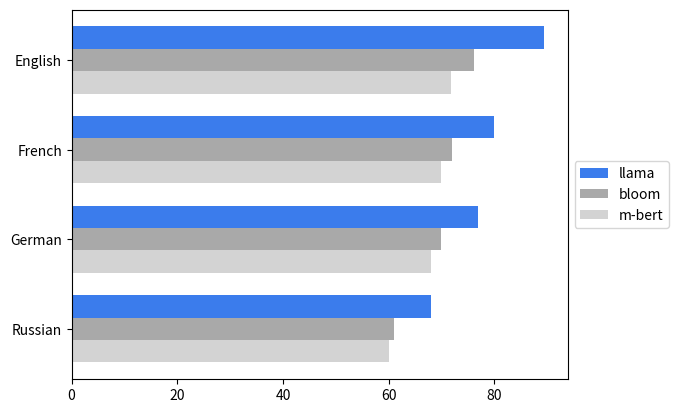
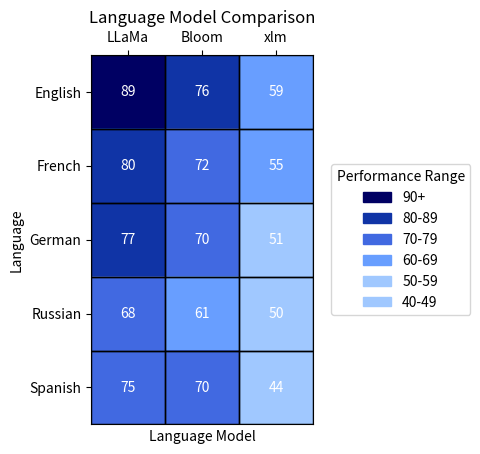

The script that saved these images, in order:
import matplotlib.pyplot as plt
import numpy as np

langs = [
    "English",
    "French",
    "German",
    "Russian",
]
langs.reverse()

llama_perf = [89.4, 80, 77, 68]
llama_perf.reverse()

bloom_perf = [76.16, 72, 70, 61]
bloom_perf.reverse()

mbert_perf = [71.8, 70, 68, 60]
mbert_perf.reverse()

# Define colors for each bar
colors = ["#3b7cec", "darkgrey", "lightgrey"]

# 3c46fe -> openai blue
# 3b7cec -> google blue


# Set the width of each bar
bar_width = 0.25

# Create an array for the positions of the bars
index = np.arange(len(langs))

# Plot horizontal bars for each language with separate bars for each model
plt.barh(
    index + bar_width, llama_perf, height=bar_width, color=colors[0], label="llama"
)
plt.barh(index, bloom_perf, height=bar_width, color=colors[1], label="bloom")
plt.barh(
    index - bar_width, mbert_perf, height=bar_width, color=colors[2], label="m-bert"
)

# Set labels and title
# plt.xlabel("Performance")
# plt.ylabel("Language")
# plt.title("Horizontal Bar Chart with 3 Bars per Language")

plt.xlim(0)

# Set y-ticks to display language labels
plt.yticks(index, langs)

# Add legend
plt.legend(loc="center left", bbox_to_anchor=(1, 0.5))

# Save plot
plt.savefig("h_bar_plot.png", dpi=500)

# Show plot
plt.show()

import matplotlib.pyplot as plt
import matplotlib.colors as mcolors
import numpy as np

langs = ["English", "French", "German", "Russian", "Spanish"]
llama_perf = [89, 80, 77, 68, 75]
bloom_perf = [76, 72, 70, 61, 70]
mbert_perf = [59, 55, 51, 50, 44]

# Create colormap with custom colors
colors = ["#A0C8FF", "#689EFF", "#4169E1", "#1034A6", "#000063"]
cmap = mcolors.ListedColormap(colors)
bounds = [40, 50, 60, 70, 80, 90, 100]  # Update bounds to include lower bound
norm = plt.Normalize(vmin=min(bounds), vmax=max(bounds))

# Create figure and axes
fig, ax = plt.subplots()

# Create heatmap
im = ax.imshow(np.array([llama_perf, bloom_perf, mbert_perf]).T, cmap=cmap, norm=norm)

# Add solid borders between squares
for i in range(len(langs)):
    for j in range(3):
        ax.add_patch(
            plt.Rectangle(
                (j - 0.5, i - 0.5), 1, 1, fill=False, edgecolor="black", linewidth=1
            )
        )

# Fill in numerical values in white for all values
for i in range(len(langs)):
    for j in range(3):
        value = np.array([llama_perf, bloom_perf, mbert_perf]).T[i, j]
        if value >= 40:  # Update threshold for text labels
            ax.text(j, i, value, ha="center", va="center", color="white")

# Set ticks and labels for x and y axes
ax.set_xticks(np.arange(3))
ax.set_yticks(np.arange(len(langs)))
ax.set_xticklabels(["LLaMa", "Bloom", "xlm"])
ax.set_yticklabels(langs)
ax.xaxis.tick_top()  # Move x-axis ticks to the top

# Reverse the order of legend labels and handles
legend_labels = ["40-49", "50-59", "60-69", "70-79", "80-89", "90+"][
    ::-1
]  # Update legend labels and reverse order
legend_handles = [
    plt.Rectangle((0, 0), 1, 1, color=cmap(norm(bounds[i])))
    for i in range(len(legend_labels))
][
    ::-1
]  # Update legend handles and reverse order

# Add legend
ax.legend(
    legend_handles,
    legend_labels,
    loc="center left",
    bbox_to_anchor=(1.05, 0.5),
    title="Performance Range",
)
ax.get_legend().get_title().set_fontsize("10")

# Set title and labels for the plot
plt.title("Language Model Comparison")
plt.xlabel("Language Model")
plt.ylabel("Language")
plt.show()

